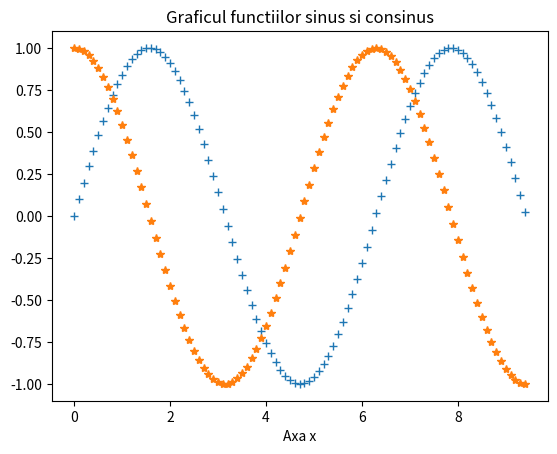

Generate this figure with matplotlib:
# -*- coding: utf-8 -*-
"""
Spyder Editor

This is a temporary script file.
"""

#%%
import numpy as np
#chestii pe care un API le ia si le implementeaza in C

import matplotlib.pyplot as plt

#%%

O = np.zeros((2,3))
F = np.full((2,3),7)

G = np.random.normal(0.1,(2,7))

A = np.arange(0,1,0.01)
print(A)


new_m = np.array([[1,2,3],[4,5,6],[7,8,9]])
                  
b = new_m[0:2,0:2]
# de copiaza doar pointerul

b = np.copy(new_m[0:2,0:2])
# o noua copie

#%%

print(np.ravel(new_m))

#%%
a1 = np.array([[1,2],[3,4]])

a2 = np.array([[3,4],[5,6]])

print(a1^a2)

#%%

x=np.array([[1,2,3],[3,4,5]])
# shape (2,3)
print (np.sum(x,1))
print(np.mean(x,0))
#%%

# operatie de broadcasting
O= np.ones((3,3))
x=np.array([3,3,3])

print (0+x)

# reguli de broadcasting:
#daca lungimile shapeurileor nu sunt egale, completez cu 1
# compatibilitate pe axe:
# pe aceeasi axa am numere egale sau cand unul dintre ele este unu

x= np.arange(0, 3*np.pi, 0.1)
y=np.sin(x)
z=np.cos(x)
plt.plot(x,y,'+')
plt.plot(x,z,'*')
plt.xlabel("Axa x")
plt.title("Graficul functiilor sinus si consinus")

plt.show()

# Tema
# images.zip -> car_<x>.npy
# in numpy puten salva array-uri, save(<nume>, <path>), si poate ulterior fi citit
# mp.load(<path>)
# #m- np.zeroes(9,400,600)
# apoi np.sum
# np.max
# np.argmax
# calculati media -> inaginea medie
# biblioteci imagini:
# OpenCV
# PIL

# 
# normalizat imagine =  (x - medie ) / deviatia standard




                  